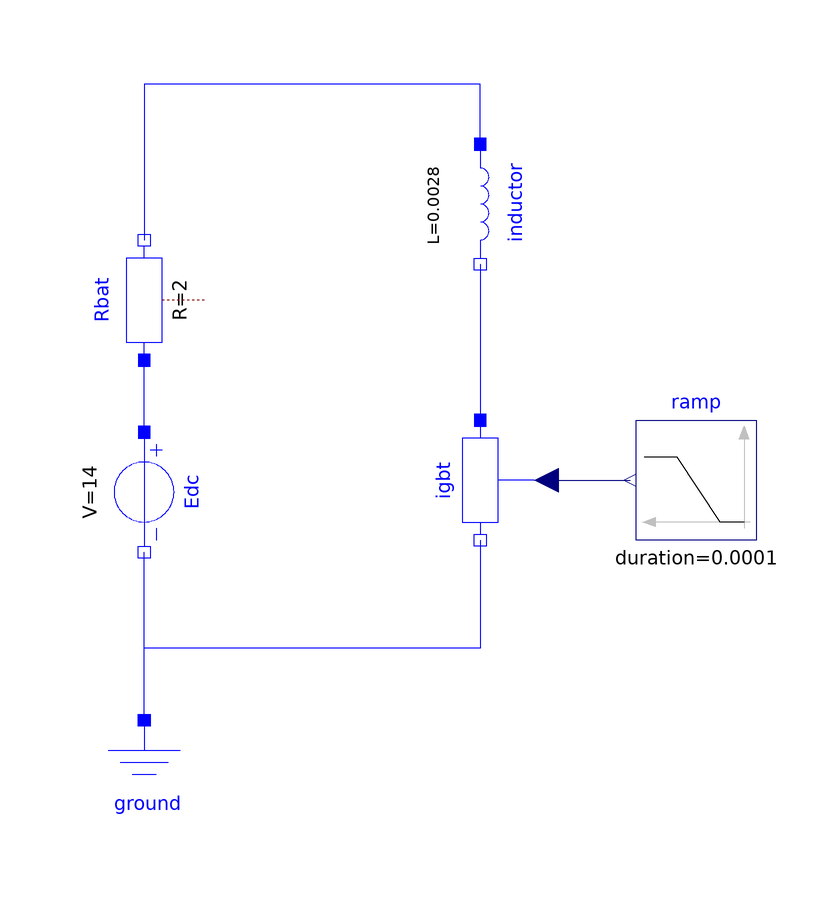

This picture is the connection diagram that the Modelica source below describes through its graphical annotations.

model Ispark0
      Modelica.Electrical.Analog.Sources.ConstantVoltage Edc(V=14) annotation (
          Placement(transformation(
            extent={{-10,-10},{10,10}},
            rotation=-90,
            origin={-38,-2})));
      Modelica.Electrical.Analog.Basic.Resistor Rbat(R=2) annotation (Placement(
            transformation(
            extent={{-10,-10},{10,10}},
            rotation=90,
            origin={-38,30})));
      Modelica.Electrical.Analog.Basic.Ground ground
        annotation (Placement(transformation(extent={{-48,-60},{-28,-40}})));
      Modelica.Electrical.Analog.Basic.Inductor inductor(L=2.8e-3, i(start=
              4.6667)) annotation (Placement(transformation(
            extent={{-10,-10},{10,10}},
            rotation=-90,
            origin={18,46})));
      Modelica.Electrical.Analog.Basic.VariableResistor igbt annotation (
          Placement(transformation(
            extent={{-10,-10},{10,10}},
            rotation=-90,
            origin={18,0})));
      Modelica.Blocks.Sources.Ramp ramp(
        height=1000.0,
        offset=1,
        duration=100e-6,
        startTime=0.0001)
        annotation (Placement(transformation(extent={{64,-10},{44,10}})));
    equation
      connect(Edc.p, Rbat.p) annotation (Line(
          points={{-38,8},{-38,20}},
          color={0,0,255},
          smooth=Smooth.None));
      connect(inductor.p, Rbat.n) annotation (Line(
          points={{18,56},{18,66},{-38,66},{-38,40}},
          color={0,0,255},
          smooth=Smooth.None));
      connect(inductor.n, igbt.p) annotation (Line(
          points={{18,36},{18,10}},
          color={0,0,255},
          smooth=Smooth.None));
      connect(igbt.n, Edc.n) annotation (Line(
          points={{18,-10},{18,-28},{-38,-28},{-38,-12}},
          color={0,0,255},
          smooth=Smooth.None));
      connect(ground.p, Edc.n) annotation (Line(
          points={{-38,-40},{-38,-12}},
          color={0,0,255},
          smooth=Smooth.None));
      connect(igbt.R, ramp.y) annotation (Line(
          points={{29,0},{43,0}},
          color={0,0,127},
          smooth=Smooth.None));
      annotation (
        Diagram(coordinateSystem(preserveAspectRatio=false, extent={{-100,-60},
                {140,80}}), graphics),
        Icon(coordinateSystem(extent={{-100,-60},{140,80}})),
        experiment(StopTime=0.0003, __Dymola_NumberOfIntervals=2000),
        __Dymola_experimentSetupOutput,
        Documentation(info="<html>
<p>Con i dati riportati l&apos;energia della scintilla &egrave; di circa 40 mJ che &egrave; realistico.</p>
<p>L&apos;arco si fa scoccare a 15 kV.</p>
<p>Per semplicit&agrave; si fa estinguere in contemporanea con la richiusura dl ruttore mentre nella realt&agrave; l&apos;estinzione avviene prima</p>
</html>"));
    end Ispark0;